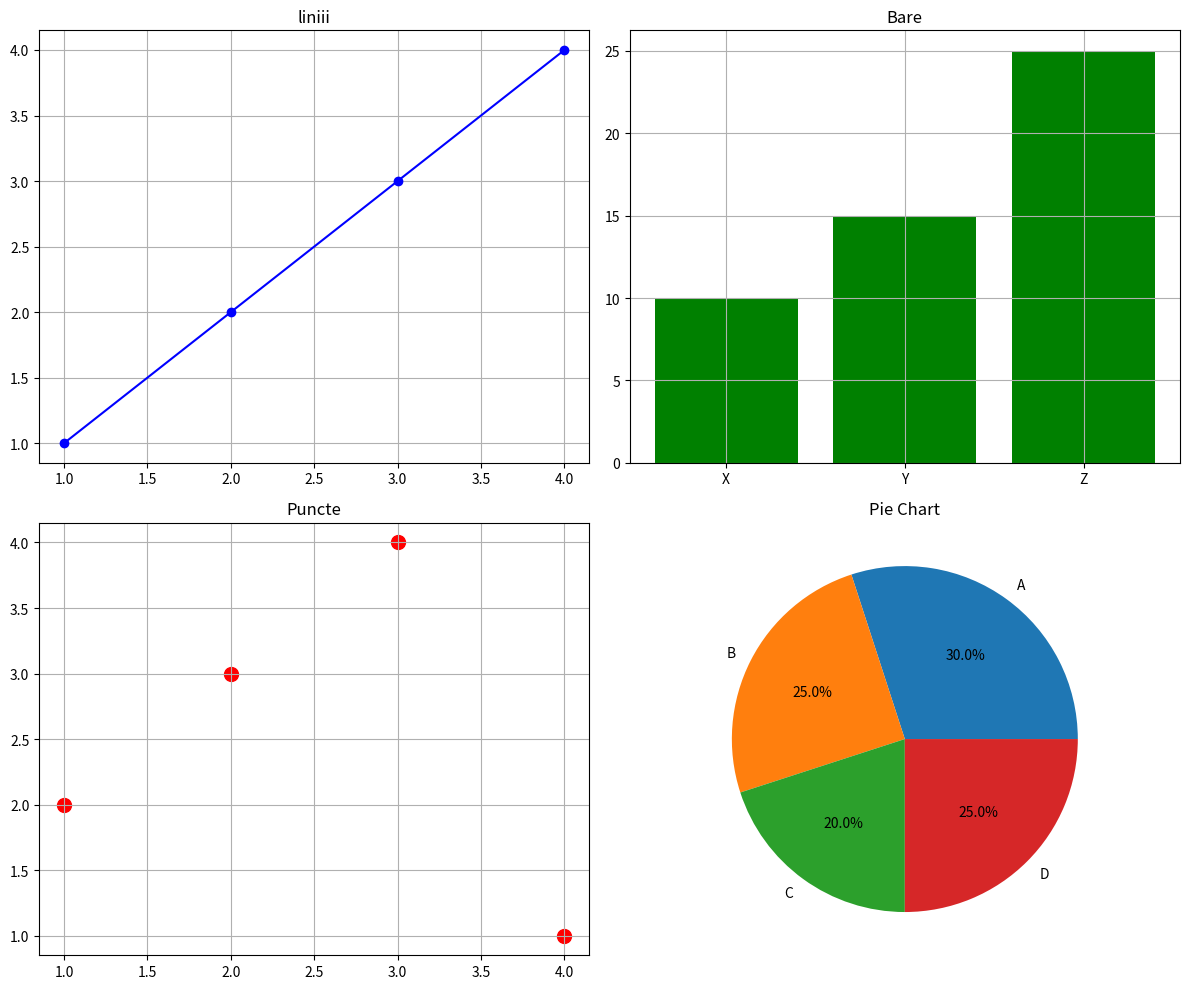

Reproduce this figure in Python.
import matplotlib.pyplot as plt
import numpy as np

def create_line_plot():
    """Creează un grafic cu linii"""
    
    # Date simple
    x = [1, 2, 3, 4, 5]
    y = [2, 4, 6, 8, 10]

    plt.figure(figsize=(8,6))
    plt.plot(x,y, color="blue", marker = 'o', linewidth=2, markersize=8)
    plt.title("Grafic cu Linii", fontsize=16)
    plt.xlabel("Axa X",fontsize=12)
    plt.ylabel("Axa Y",fontsize=12)
    plt.grid(True, alpha=0.5)
    plt.savefig('line_plot.png', dpi=300, bbox_inches='tight')
    plt.show()

def create_bar_plot():
    """Creează un grafic cu bare"""
    
    # Date simple
    categories = ['A', 'B', 'C', 'D']
    values = [15, 25, 30, 20]
    
    
    plt.figure(figsize=(8,6))
    plt.bar(categories, values, color=['red','blue','green','orange'], alpha=0.7)
    plt.title('Grafic cu Bare')
    plt.xlabel('Categorii')
    plt.ylabel('Valori')
    plt.grid(True,axis='y',alpha=0.3)
 
    plt.savefig("ar_plot.png", dpi=300,bbox_inches='tight')
    plt.show()
    
\
def create_scatter_plot():
    """Creează un grafic cu puncte"""
    
    # Date aleatorii
    x = np.random.randn(50)
    y = np.random.randn(50)
    

    plt.figure(figsize=(8,6))

    plt.scatter(x,y, c='purple', alpha=0.6,s=100)
    plt.title('Grafic cu Puncte')
    plt.xlabel("Axa x")
    plt.ylabel("Axa y")
    
    # TODO 3: Adaugă titlu, labels și grid
    # INSTRUCȚIUNI: Personalizează graficul
    # - Titlu: 'Grafic cu Puncte'
    # - xlabel: 'Axa X'
    # - ylabel: 'Axa Y'
    # - Grid cu alpha=0.3
    
    # TODO 4: Salvează și afișează
    # INSTRUCȚIUNI: Salvează ca 'scatter_plot.png'
    plt.savefig('scatter_plot.png', dpi=300)
    plt.show()
    

def create_subplot():
    """Creează subplot cu toate graficele împreună"""
    


    fig, axes = plt.subplots(2,2,figsize=(12,10))

    axes[0,0].plot([1,2,3,4],[1,2,3,4],"bo-")
    axes[0,0].set_title("liniii")
    axes[0,0].grid(True)

    axes[0,1].bar(["X","Y","Z"],[10,15,25],color='green')
    axes[0,1].set_title("Bare")
    axes[0,1].grid(True)

    axes[1,0].scatter([1,2,3,4],[2,3,4,1],color='red',s=100)
    axes[1,0].set_title("Puncte")
    axes[1,0].grid(True)

    axes[1,1].pie([30, 25, 20, 25], labels=['A', 'B', 'C', 'D'], autopct="%1.1f%%")
    axes[1, 1].set_title('Pie Chart')
    plt.tight_layout()
    # TODO 6: Ajustează layout-ul
    # INSTRUCȚIUNI: Folosește plt.tight_layout() pentru a ajusta automat spațierea
    # - Acest lucru previne suprapunerea elementelor
    plt.savefig("subplot.png",dpi=300)
    # TODO 7: Salvează și afișează
    # INSTRUCȚIUNI: Salvează ca 'subplot.png'
    # - Folosește aceleași setări ca la celelalte grafice
    plt.show()
    
    pass

def main():
    """Funcția principală"""
    
    print("📊 Matplotlib Demo")
    print("=" * 20)
    
    print("Creez grafic cu linii...")
    # create_line_plot()
    
    print("Creez grafic cu bare...")
    # create_bar_plot()
    
    print("Creez grafic cu puncte...")
    # create_scatter_plot()
    
    print("Creez subplot...")
    create_subplot()
    
    print("✅ Toate graficele au fost create!")

if __name__ == "__main__":
    main()
